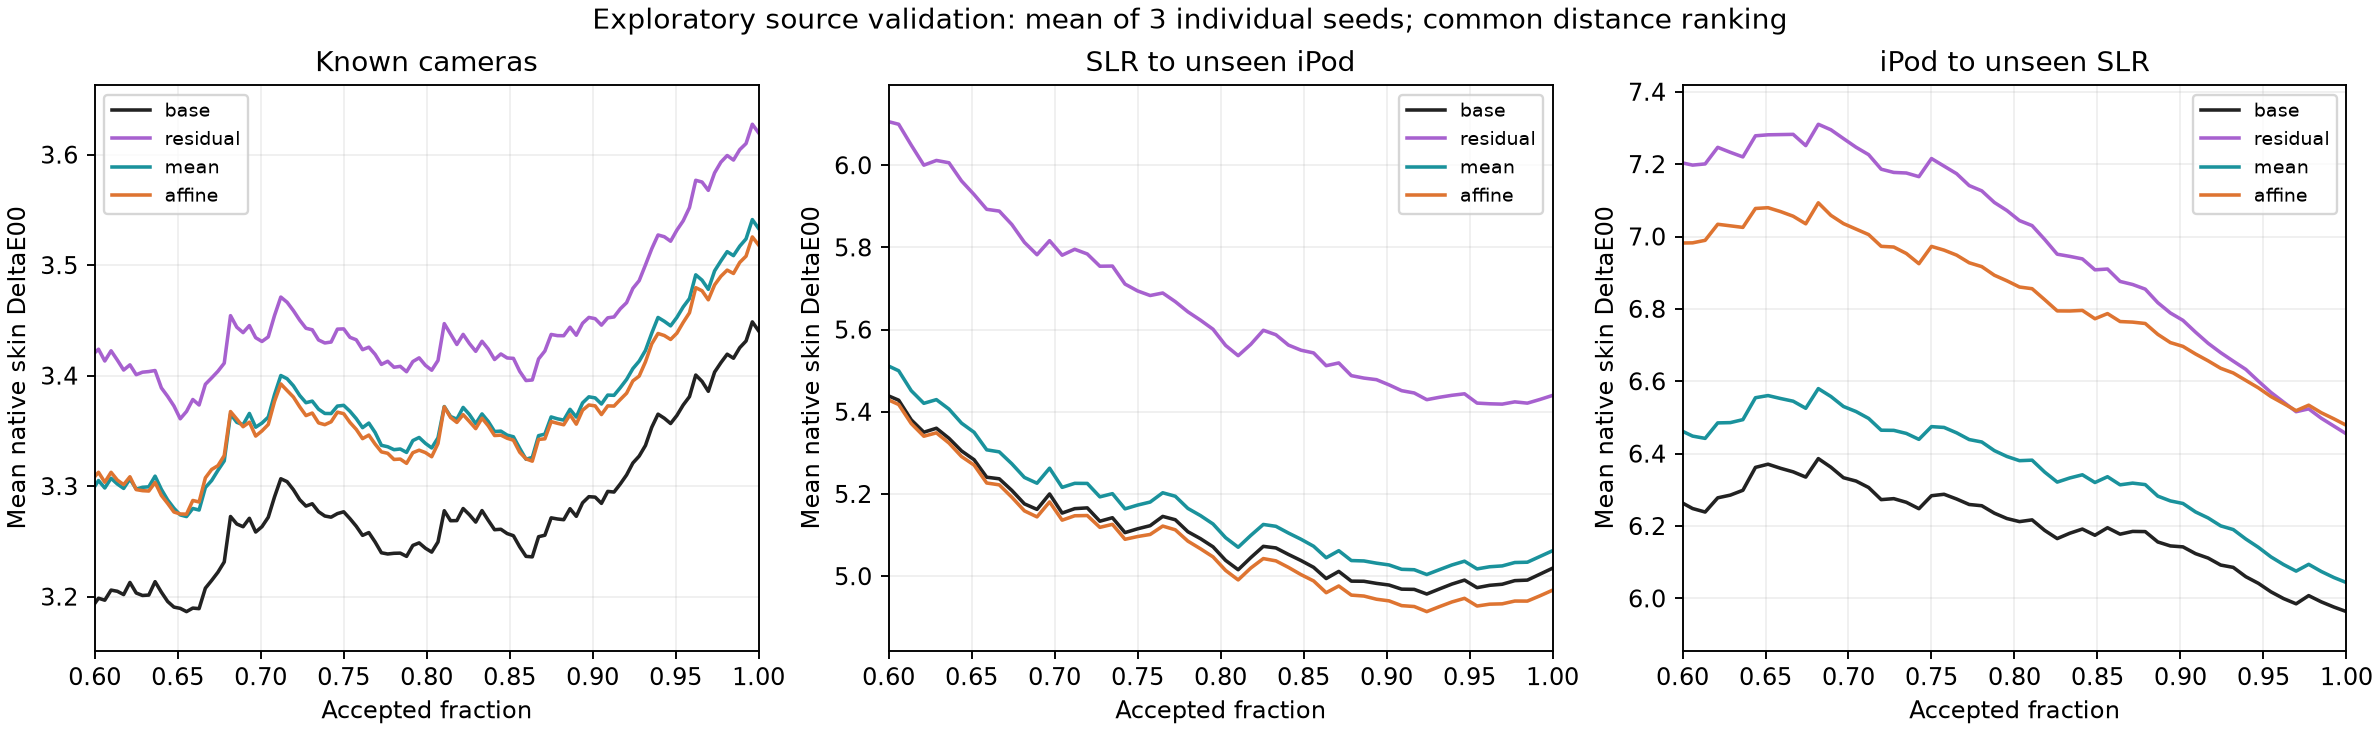

The file beside this chart, header and first rows:
protocol, domain, arm, coverage, accepted, mean, p95
mixed, known, base, 1.0, 264, 3.441, 6.932
mixed, known, base, 0.95, 251, 3.364, 6.767
mixed, known, base, 0.9, 238, 3.29, 6.667
mixed, known, base, 0.8, 212, 3.24, 6.332
mixed, known, base, 0.7, 185, 3.263, 6.452
mixed, known, base, 0.6, 159, 3.199, 6.431
mixed, known, residual, 1.0, 264, 3.62, 7.698
mixed, known, residual, 0.95, 251, 3.532, 7.564
mixed, known, residual, 0.9, 238, 3.452, 7.547
mixed, known, residual, 0.8, 212, 3.405, 7.364
mixed, known, residual, 0.7, 185, 3.431, 7.545
mixed, known, residual, 0.6, 159, 3.424, 7.6
mixed, known, mean, 1.0, 264, 3.533, 7.291
mixed, known, mean, 0.95, 251, 3.453, 7.018
mixed, known, mean, 0.9, 238, 3.38, 6.901
mixed, known, mean, 0.8, 212, 3.335, 6.831
mixed, known, mean, 0.7, 185, 3.357, 6.859
mixed, known, mean, 0.6, 159, 3.305, 6.838
mixed, known, affine, 1.0, 264, 3.518, 7.489
mixed, known, affine, 0.95, 251, 3.438, 7.284
mixed, known, affine, 0.9, 238, 3.373, 7.21
mixed, known, affine, 0.8, 212, 3.327, 7.125
mixed, known, affine, 0.7, 185, 3.35, 7.174
mixed, known, affine, 0.6, 159, 3.313, 6.917
from_SLR, known, base, 1.0, 132, 3.32, 6.135
from_SLR, known, base, 0.95, 126, 3.308, 6.154
from_SLR, known, base, 0.9, 119, 3.284, 6.195
from_SLR, known, base, 0.8, 106, 3.182, 5.913
from_SLR, known, base, 0.7, 93, 2.95, 5.453
from_SLR, known, base, 0.6, 80, 2.913, 5.483
from_SLR, known, residual, 1.0, 132, 3.36, 6.507
from_SLR, known, residual, 0.95, 126, 3.337, 6.505
from_SLR, known, residual, 0.9, 119, 3.293, 6.541
from_SLR, known, residual, 0.8, 106, 3.159, 6.218
from_SLR, known, residual, 0.7, 93, 2.922, 5.387
from_SLR, known, residual, 0.6, 80, 2.817, 5.23
from_SLR, known, mean, 1.0, 132, 3.358, 6.058
from_SLR, known, mean, 0.95, 126, 3.347, 6.083
from_SLR, known, mean, 0.9, 119, 3.323, 6.124
from_SLR, known, mean, 0.8, 106, 3.218, 5.954
from_SLR, known, mean, 0.7, 93, 2.984, 5.518
from_SLR, known, mean, 0.6, 80, 2.938, 5.525
from_SLR, known, affine, 1.0, 132, 3.304, 6.286
from_SLR, known, affine, 0.95, 126, 3.292, 6.282
from_SLR, known, affine, 0.9, 119, 3.257, 6.278
from_SLR, known, affine, 0.8, 106, 3.168, 6.012
from_SLR, known, affine, 0.7, 93, 2.945, 5.53
from_SLR, known, affine, 0.6, 80, 2.907, 5.575
from_SLR, unseen, base, 1.0, 132, 5.019, 9.783
from_SLR, unseen, base, 0.95, 126, 4.972, 9.651
from_SLR, unseen, base, 0.9, 119, 4.978, 9.489
from_SLR, unseen, base, 0.8, 106, 5.038, 9.663
from_SLR, unseen, base, 0.7, 93, 5.154, 9.878
from_SLR, unseen, base, 0.6, 80, 5.428, 10.11
from_SLR, unseen, residual, 1.0, 132, 5.44, 10.46
from_SLR, unseen, residual, 0.95, 126, 5.421, 10.2
from_SLR, unseen, residual, 0.9, 119, 5.466, 10.28
from_SLR, unseen, residual, 0.8, 106, 5.562, 10.36
from_SLR, unseen, residual, 0.7, 93, 5.781, 10.55
from_SLR, unseen, residual, 0.6, 80, 6.1, 10.77
... 60 more rows
